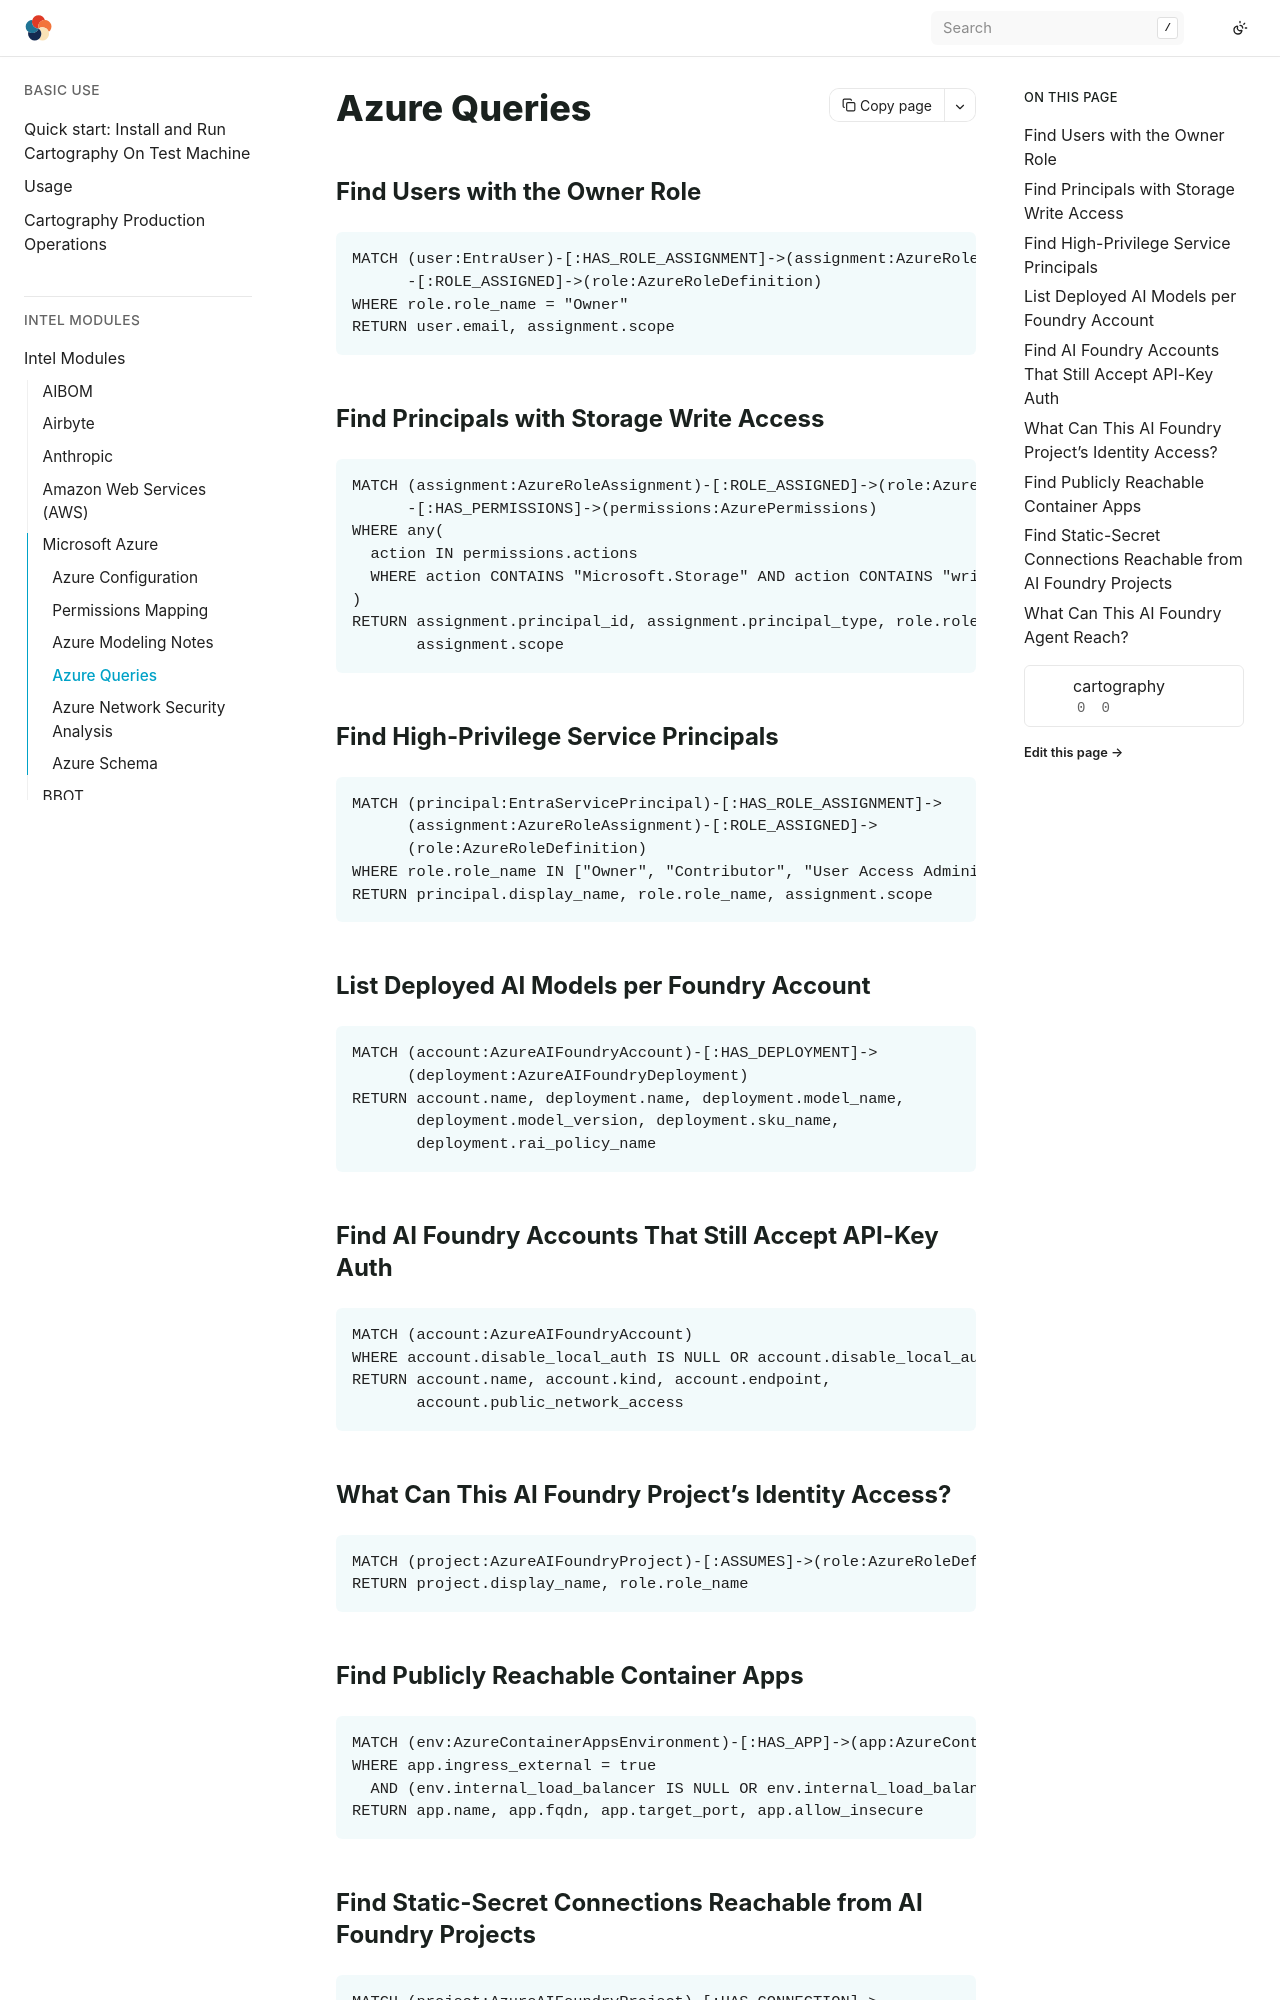

repository: Stratus-Ops-Console/cartography · page: modules/azure/queries.html · generator: sphinx

# Azure Queries

## Find Users with the Owner Role

```cypher
MATCH (user:EntraUser)-[:HAS_ROLE_ASSIGNMENT]->(assignment:AzureRoleAssignment)
      -[:ROLE_ASSIGNED]->(role:AzureRoleDefinition)
WHERE role.role_name = "Owner"
RETURN user.email, assignment.scope
```

## Find Principals with Storage Write Access

```cypher
MATCH (assignment:AzureRoleAssignment)-[:ROLE_ASSIGNED]->(role:AzureRoleDefinition)
      -[:HAS_PERMISSIONS]->(permissions:AzurePermissions)
WHERE any(
  action IN permissions.actions
  WHERE action CONTAINS "Microsoft.Storage" AND action CONTAINS "write"
)
RETURN assignment.principal_id, assignment.principal_type, role.role_name,
       assignment.scope
```

## Find High-Privilege Service Principals

```cypher
MATCH (principal:EntraServicePrincipal)-[:HAS_ROLE_ASSIGNMENT]->
      (assignment:AzureRoleAssignment)-[:ROLE_ASSIGNED]->
      (role:AzureRoleDefinition)
WHERE role.role_name IN ["Owner", "Contributor", "User Access Administrator"]
RETURN principal.display_name, role.role_name, assignment.scope
```

## List Deployed AI Models per Foundry Account

```cypher
MATCH (account:AzureAIFoundryAccount)-[:HAS_DEPLOYMENT]->
      (deployment:AzureAIFoundryDeployment)
RETURN account.name, deployment.name, deployment.model_name,
       deployment.model_version, deployment.sku_name,
       deployment.rai_policy_name
```

## Find AI Foundry Accounts That Still Accept API-Key Auth

```cypher
MATCH (account:AzureAIFoundryAccount)
WHERE account.disable_local_auth IS NULL OR account.disable_local_auth = false
RETURN account.name, account.kind, account.endpoint,
       account.public_network_access
```

## What Can This AI Foundry Project's Identity Access?

```cypher
MATCH (project:AzureAIFoundryProject)-[:ASSUMES]->(role:AzureRoleDefinition)
RETURN project.display_name, role.role_name
```

## Find Publicly Reachable Container Apps

```cypher
MATCH (env:AzureContainerAppsEnvironment)-[:HAS_APP]->(app:AzureContainerApp)
WHERE app.ingress_external = true
  AND (env.internal_load_balancer IS NULL OR env.internal_load_balancer = false)
RETURN app.name, app.fqdn, app.target_port, app.allow_insecure
```
